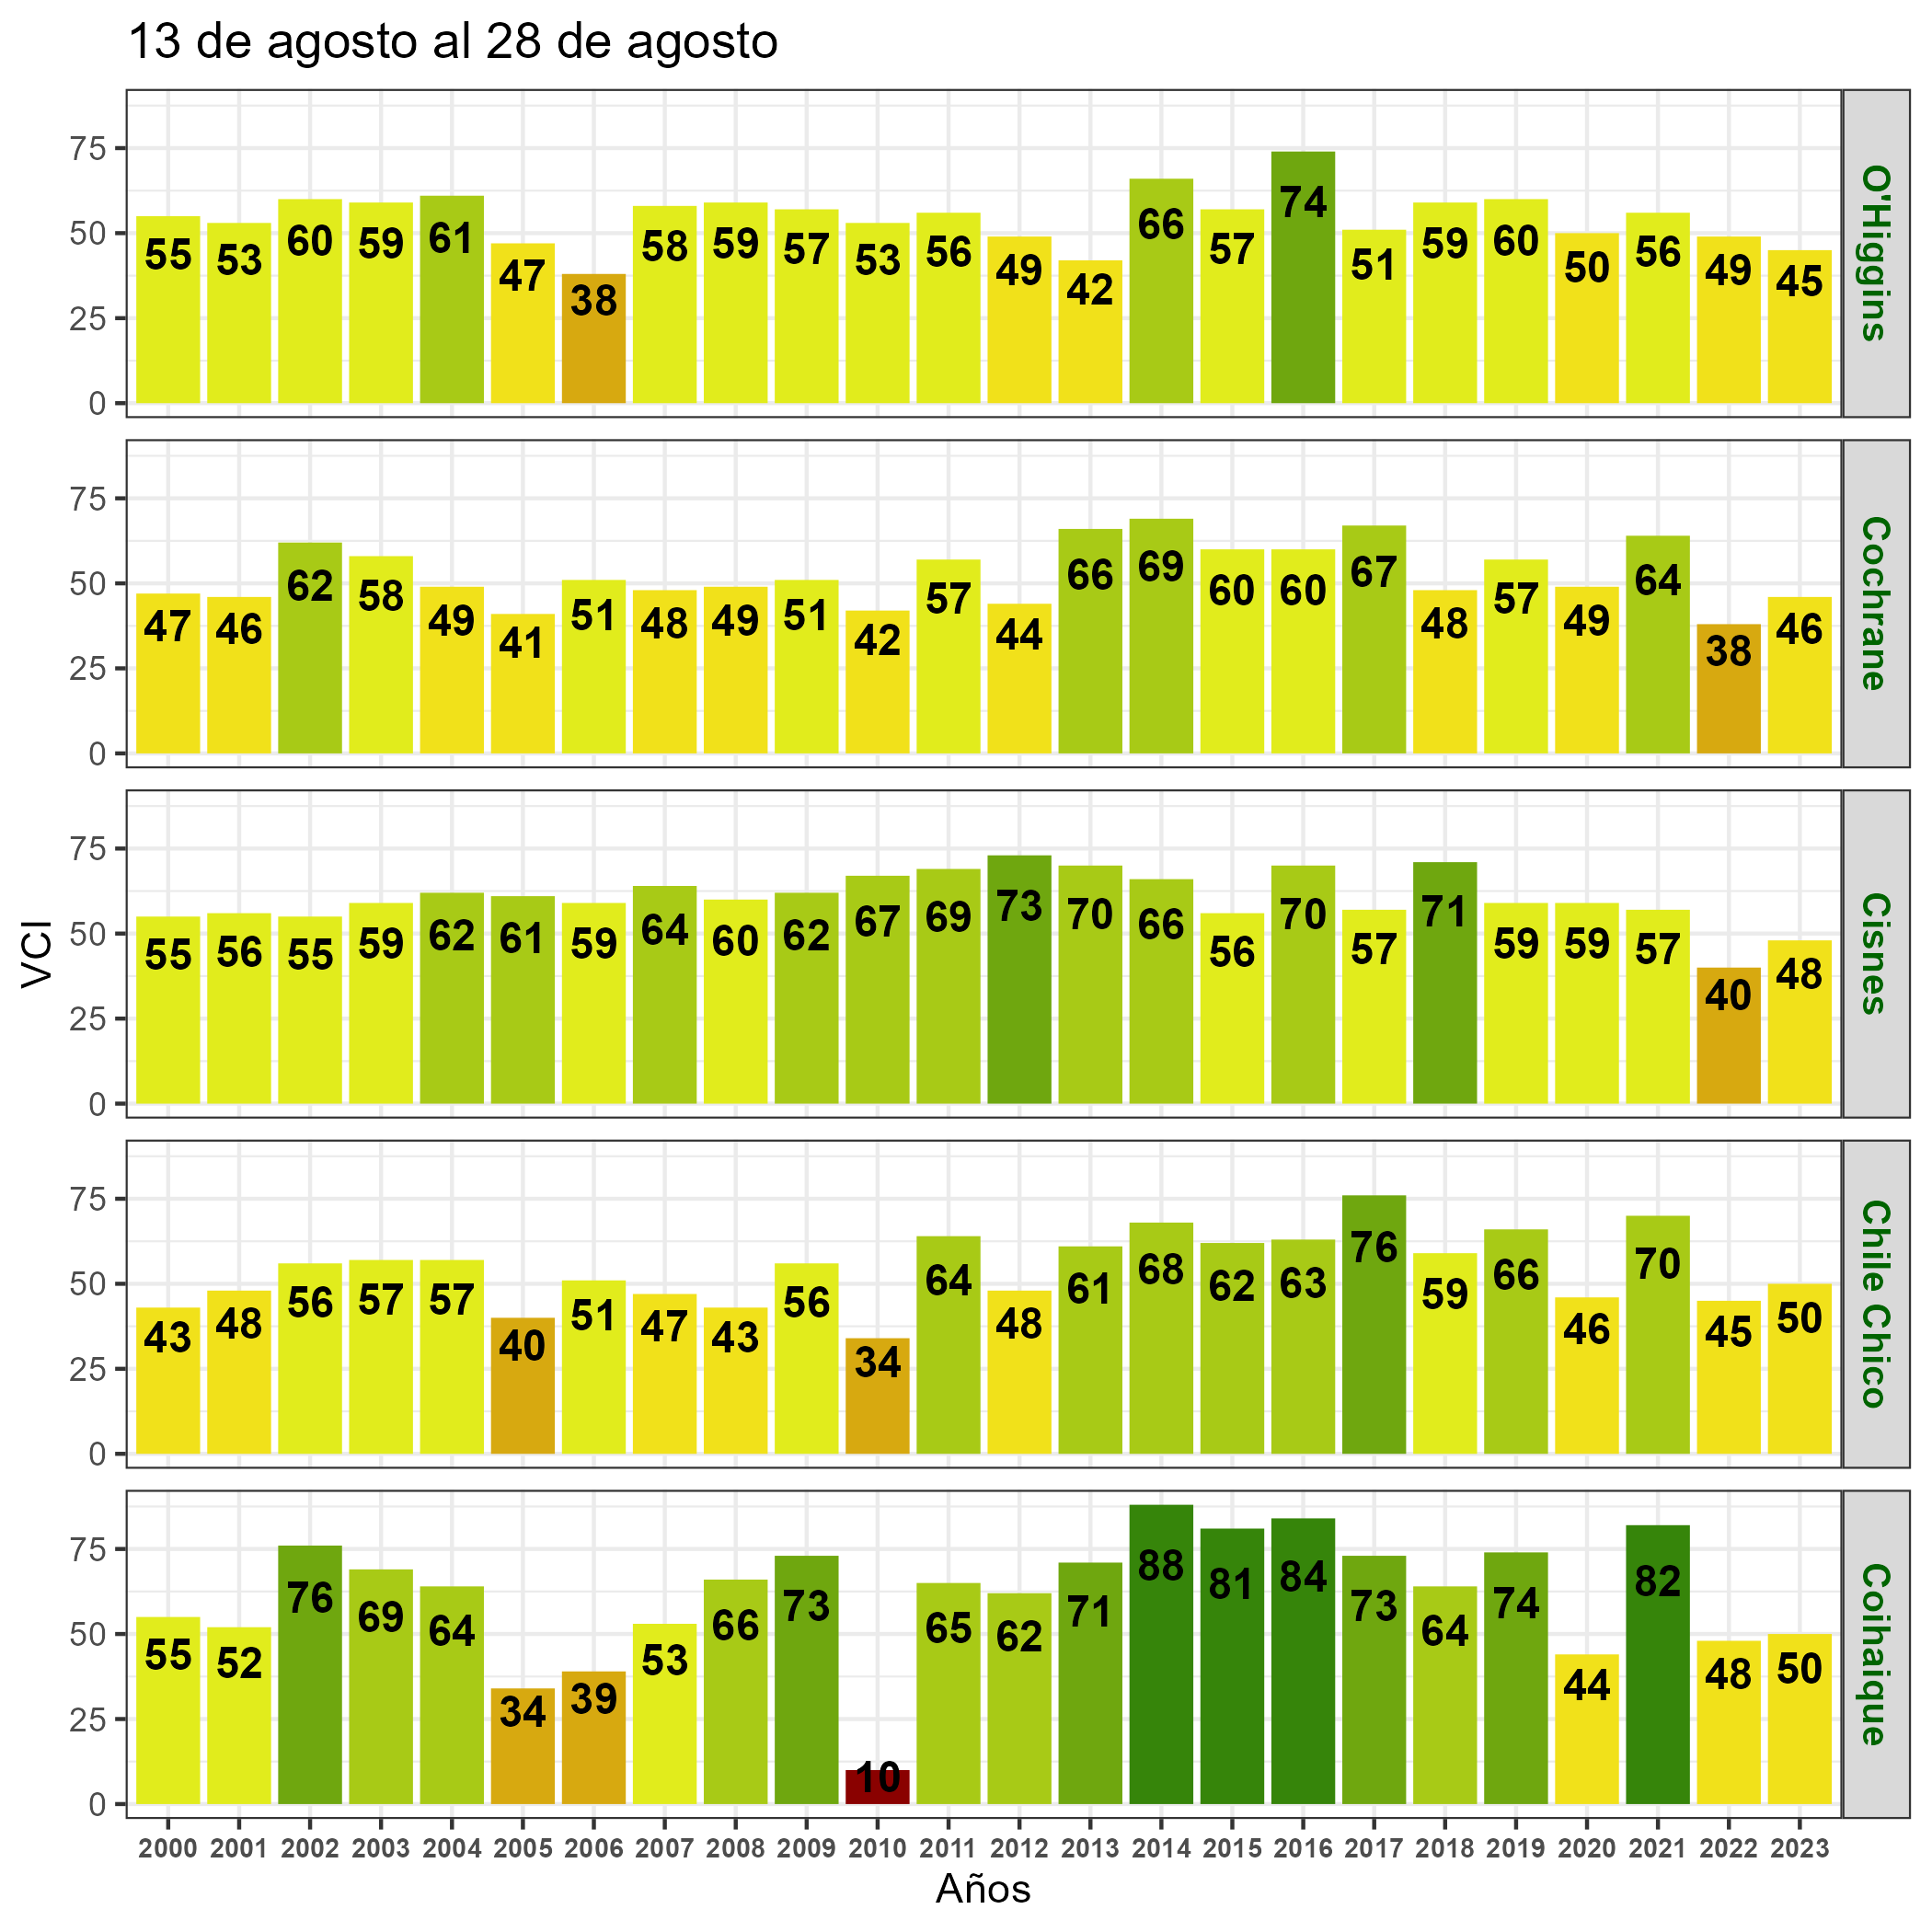

Data behind this chart, as committed beside it:
, nom_com, A2000, A2001, A2002, A2003, A2004, A2005, A2006, A2007, A2008, A2009, A2010, A2011, A2012, A2013, A2014, A2015, A2016, A2017, A2018, A2019, A2020, A2021
2, O'Higgins, 55, 53, 60, 59, 61, 47, 38, 58, 59, 57, 53, 56, 49, 42, 66, 57, 74, 51, 59, 60, 50, 56
3, Cochrane, 47, 46, 62, 58, 49, 41, 51, 48, 49, 51, 42, 57, 44, 66, 69, 60, 60, 67, 48, 57, 49, 64
10, Cisnes, 55, 56, 55, 59, 62, 61, 59, 64, 60, 62, 67, 69, 73, 70, 66, 56, 70, 57, 71, 59, 59, 57
4, Chile Chico, 43, 48, 56, 57, 57, 40, 51, 47, 43, 56, 34, 64, 48, 61, 68, 62, 63, 76, 59, 66, 46, 70
6, Coihaique, 55, 52, 76, 69, 64, 34, 39, 53, 66, 73, 10, 65, 62, 71, 88, 81, 84, 73, 64, 74, 44, 82
9, Aisén, 51, 53, 50, 58, 61, 54, 54, 56, 61, 64, 59, 60, 67, 64, 62, 59, 73, 52, 69, 59, 58, 56
5, Río Ibáñez, 48, 50, 59, 61, 65, 41, 47, 51, 50, 59, 37, 61, 53, 60, 69, 65, 66, 69, 66, 70, 52, 69
7, Lago Verde, 56, 56, 78, 64, 78, 6, 36, 30, 71, 74, 30, 67, 64, 49, 90, 83, 79, 59, 56, 59, 38, 87
1, Tortel, 54, 58, 61, 58, 57, 53, 52, 56, 54, 65, 58, 59, 53, 61, 66, 56, 72, 51, 59, 63, 54, 62
8, Guaitecas, 35, 41, 57, 56, 56, 57, 65, 63, 69, 75, 72, 76, 73, 67, 72, 65, 71, 78, 71, 75, 63, 60
